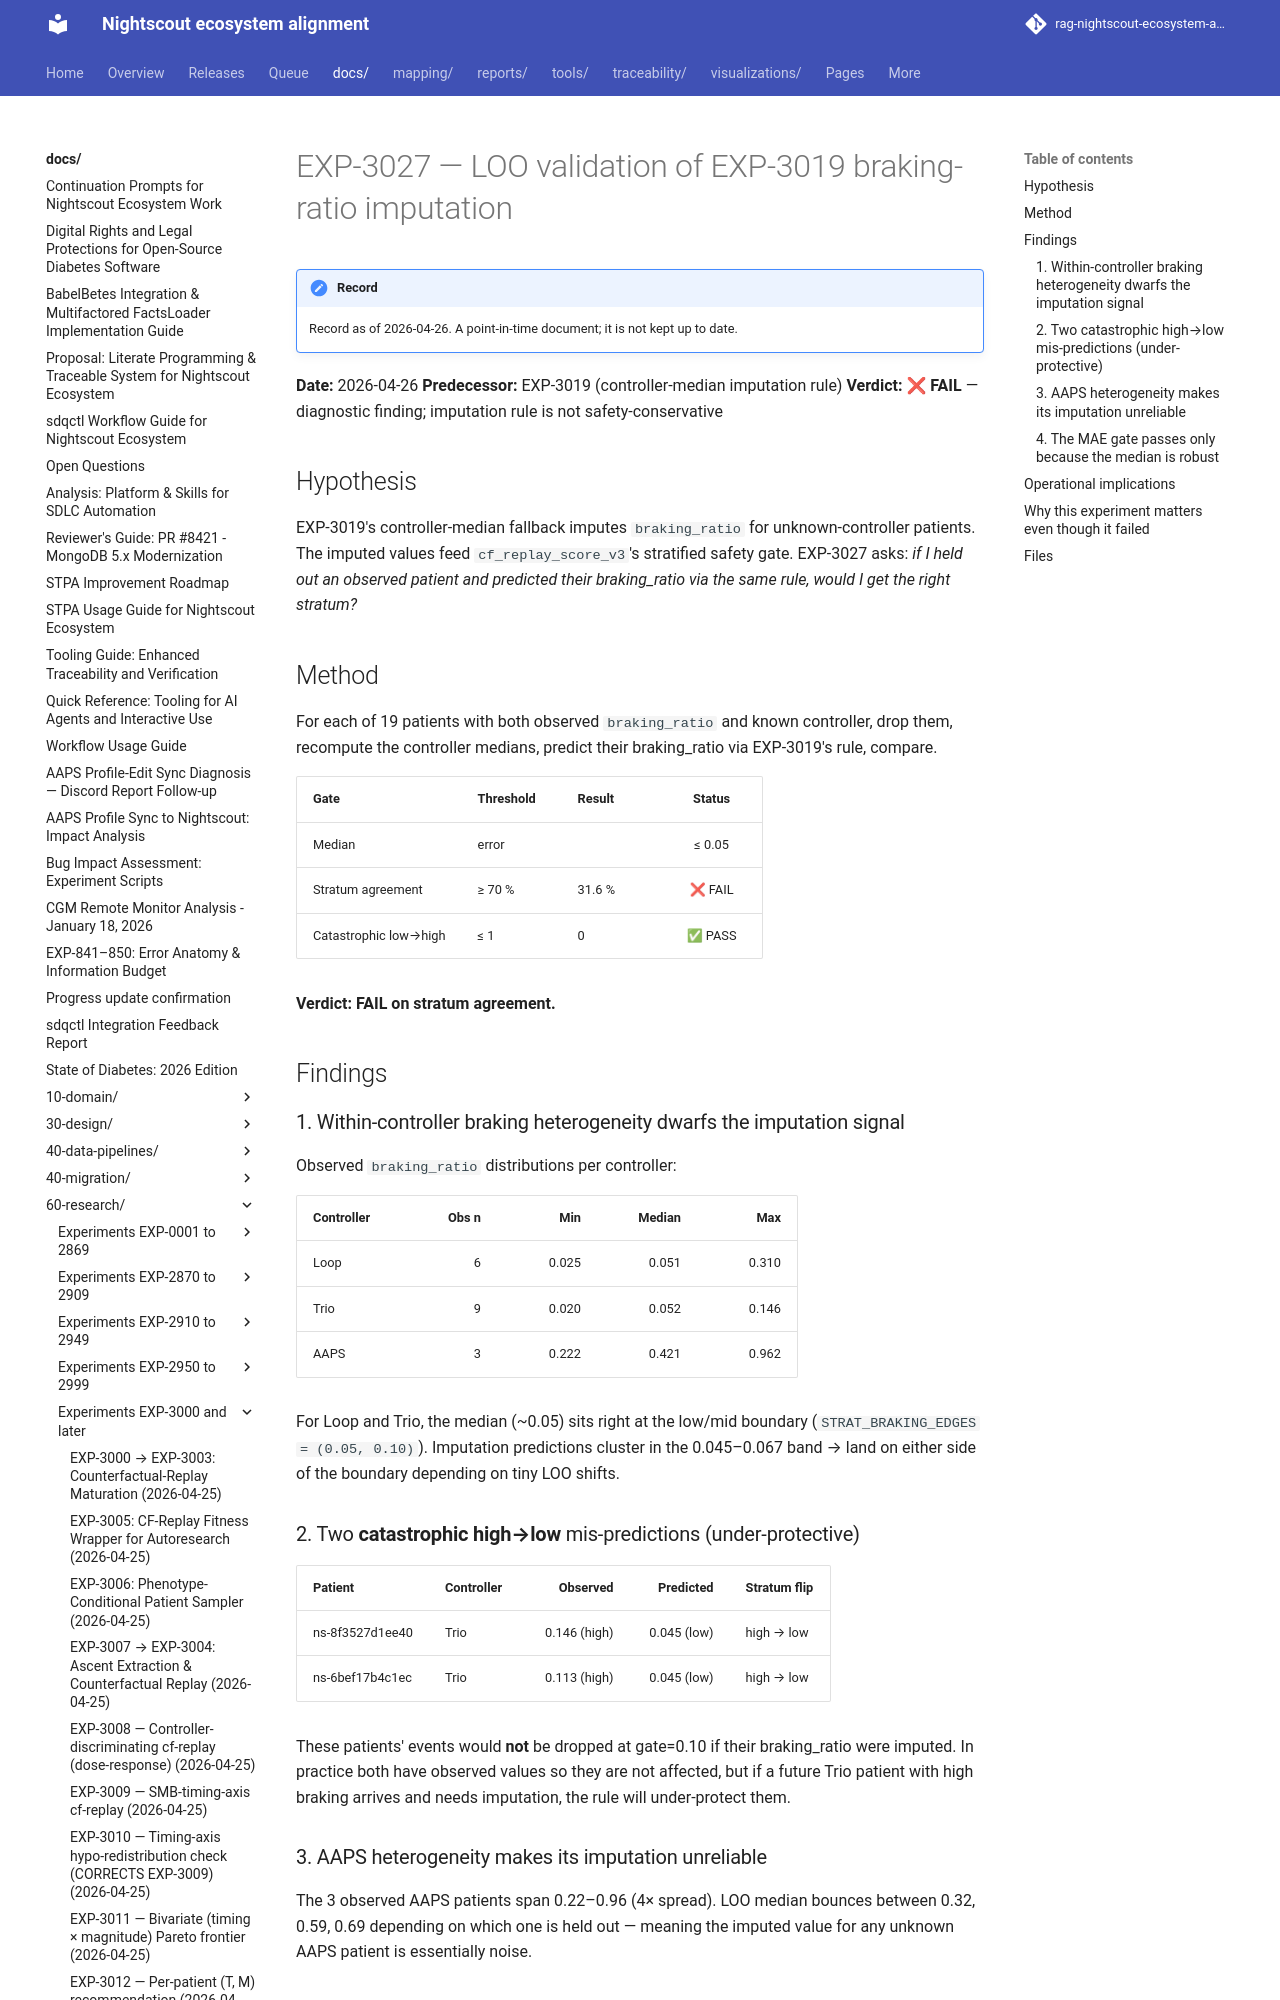

repository: bewest/rag-nightscout-ecosystem-alignment · page: docs/60-research/exp-3027-loo-imputation-2026-04-26.html · generator: mkdocs

# EXP-3027 — LOO validation of EXP-3019 braking-ratio imputation

**Date:** 2026-04-26
**Predecessor:** EXP-3019 (controller-median imputation rule)
**Verdict:** ❌ **FAIL** — diagnostic finding; imputation rule is not safety-conservative

## Hypothesis

EXP-3019's controller-median fallback imputes `braking_ratio` for unknown-controller patients. The imputed values feed `cf_replay_score_v3`'s stratified safety gate. EXP-3027 asks: *if I held out an observed patient and predicted their braking_ratio via the same rule, would I get the right stratum?*

## Method

For each of 19 patients with both observed `braking_ratio` and known controller, drop them, recompute the controller medians, predict their braking_ratio via EXP-3019's rule, compare.

| Gate | Threshold | Result | Status |
|---|---|---|:---:|
| Median |error| | ≤ 0.05 | 0.041 | ✅ PASS |
| Stratum agreement | ≥ 70 % | 31.6 % | ❌ FAIL |
| Catastrophic low→high | ≤ 1 | 0 | ✅ PASS |

**Verdict: FAIL on stratum agreement.**

## Findings

### 1. Within-controller braking heterogeneity dwarfs the imputation signal

Observed `braking_ratio` distributions per controller:

| Controller | Obs n | Min | Median | Max |
|---|---:|---:|---:|---:|
| Loop | 6 | 0.025 | 0.051 | 0.310 |
| Trio | 9 | 0.020 | 0.052 | 0.146 |
| AAPS | 3 | 0.222 | 0.421 | 0.962 |

For Loop and Trio, the median (~0.05) sits right at the low/mid boundary (`STRAT_BRAKING_EDGES = (0.05, 0.10)`). Imputation predictions cluster in the 0.045–0.067 band → land on either side of the boundary depending on tiny LOO shifts.
